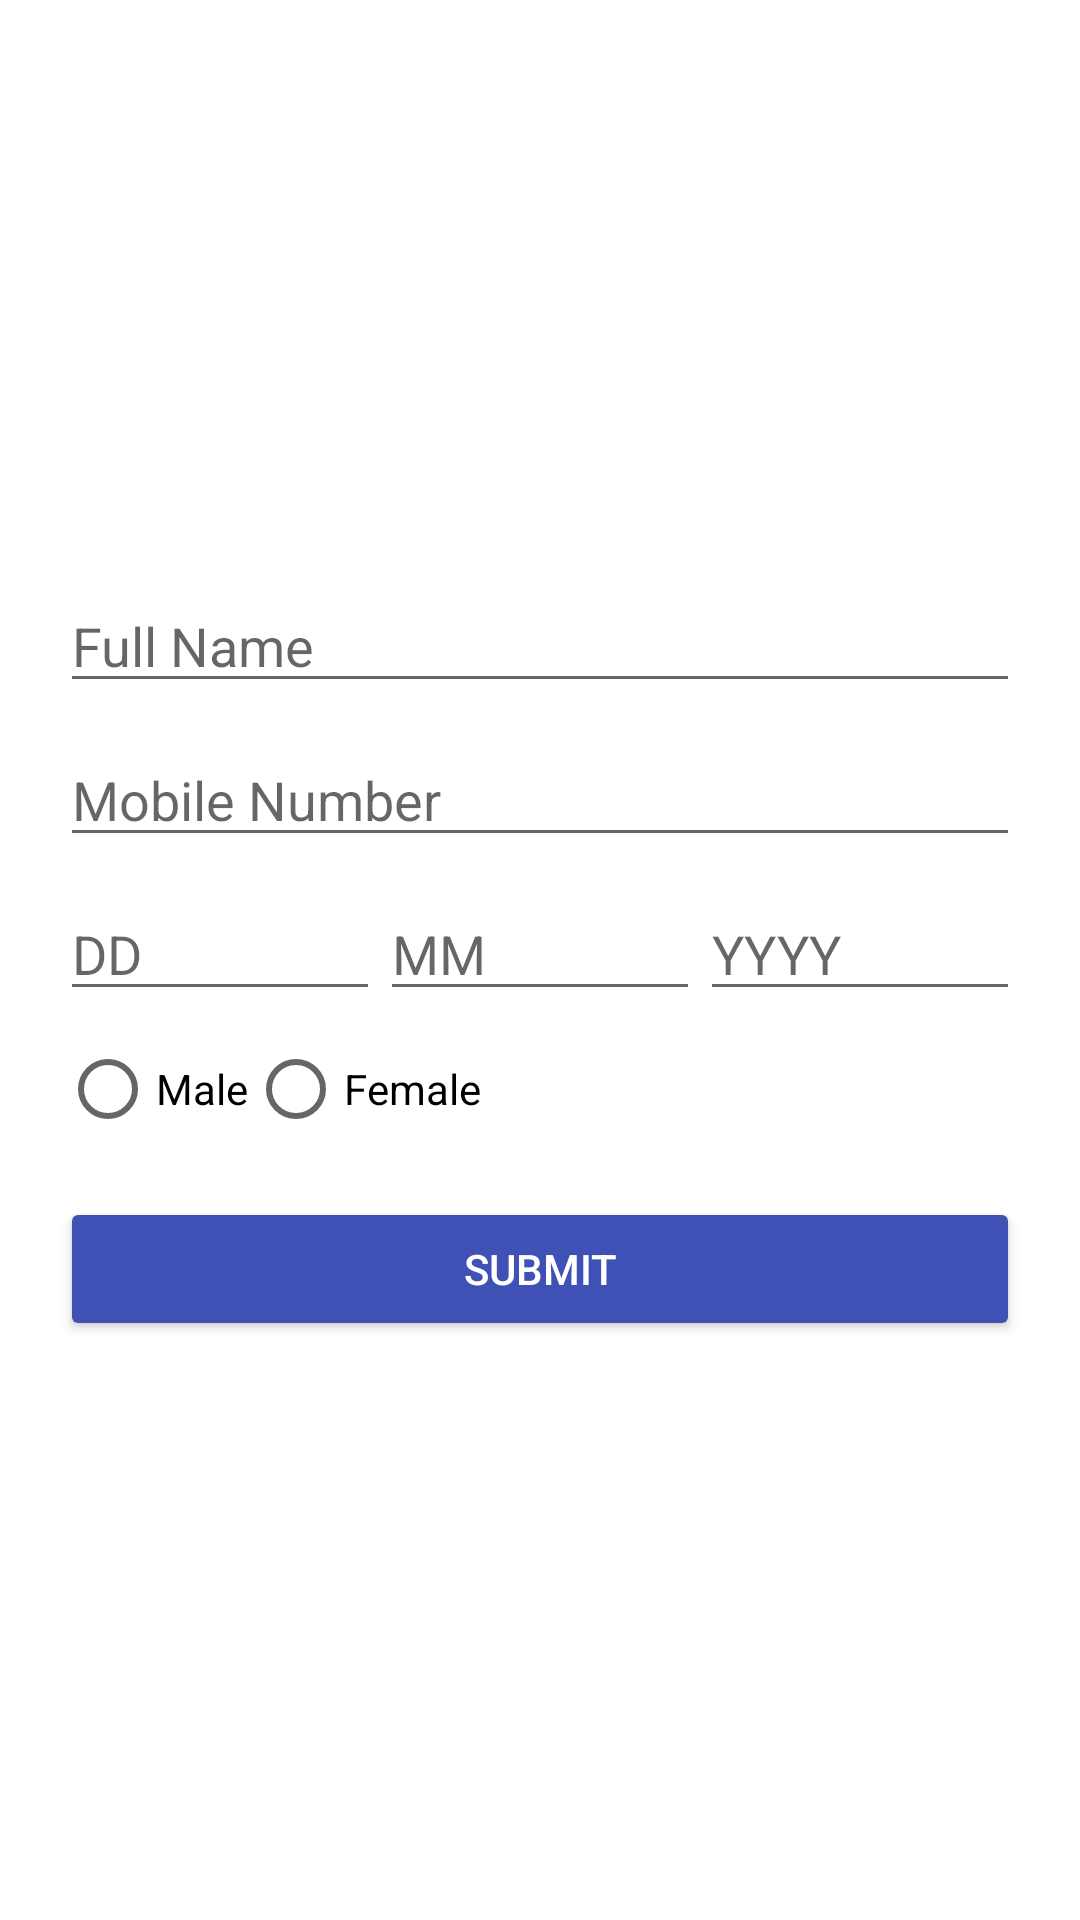

Android layout source for this screen:
<!-- AndroidManifest.xml: application theme Theme.Medwise -->
<!-- res/layout/activity_personal_info.xml -->
<?xml version="1.0" encoding="utf-8"?>
<LinearLayout xmlns:android="http://schemas.android.com/apk/res/android"
    android:layout_width="match_parent"
    android:layout_height="match_parent"
    android:orientation="vertical"
    android:gravity="center"
    android:padding="20dp"
    android:background="@color/white">

    <EditText
        android:id="@+id/etFullName"
        android:layout_width="match_parent"
        android:layout_height="wrap_content"
        android:hint="Full Name"
        android:inputType="textPersonName" />

    <EditText
        android:id="@+id/etMobile"
        android:layout_width="match_parent"
        android:layout_height="wrap_content"
        android:hint="Mobile Number"
        android:inputType="phone"
        android:layout_marginTop="10dp"/>

    <LinearLayout
        android:layout_width="match_parent"
        android:layout_height="wrap_content"
        android:orientation="horizontal"
        android:layout_marginTop="10dp">

        <EditText
            android:id="@+id/etDay"
            android:layout_width="0dp"
            android:layout_weight="1"
            android:layout_height="wrap_content"
            android:hint="DD"
            android:inputType="number"/>

        <EditText
            android:id="@+id/etMonth"
            android:layout_width="0dp"
            android:layout_weight="1"
            android:layout_height="wrap_content"
            android:hint="MM"
            android:inputType="number"/>

        <EditText
            android:id="@+id/etYear"
            android:layout_width="0dp"
            android:layout_weight="1"
            android:layout_height="wrap_content"
            android:hint="YYYY"
            android:inputType="number"/>
    </LinearLayout>

    <RadioGroup
        android:id="@+id/radioGroupGender"
        android:layout_width="match_parent"
        android:layout_height="wrap_content"
        android:orientation="horizontal"
        android:layout_marginTop="10dp">

        <RadioButton
            android:id="@+id/rbMale"
            android:layout_width="wrap_content"
            android:layout_height="wrap_content"
            android:text="Male"/>

        <RadioButton
            android:id="@+id/rbFemale"
            android:layout_width="wrap_content"
            android:layout_height="wrap_content"
            android:text="Female"/>
    </RadioGroup>

    <Button
        android:id="@+id/btnSubmit"
        android:layout_width="match_parent"
        android:layout_height="wrap_content"
        android:text="Submit"
        android:backgroundTint="@color/blue"
        android:textColor="@color/white"
        android:layout_marginTop="20dp"/>
</LinearLayout>
<!-- resources referenced by this layout -->
<resources>
  <color name="blue">#3F51B5</color>
  <color name="white">#FFFFFFFF</color>
  <style name="Theme.Medwise" parent="Theme.AppCompat.Light.DarkActionBar" />
</resources>
